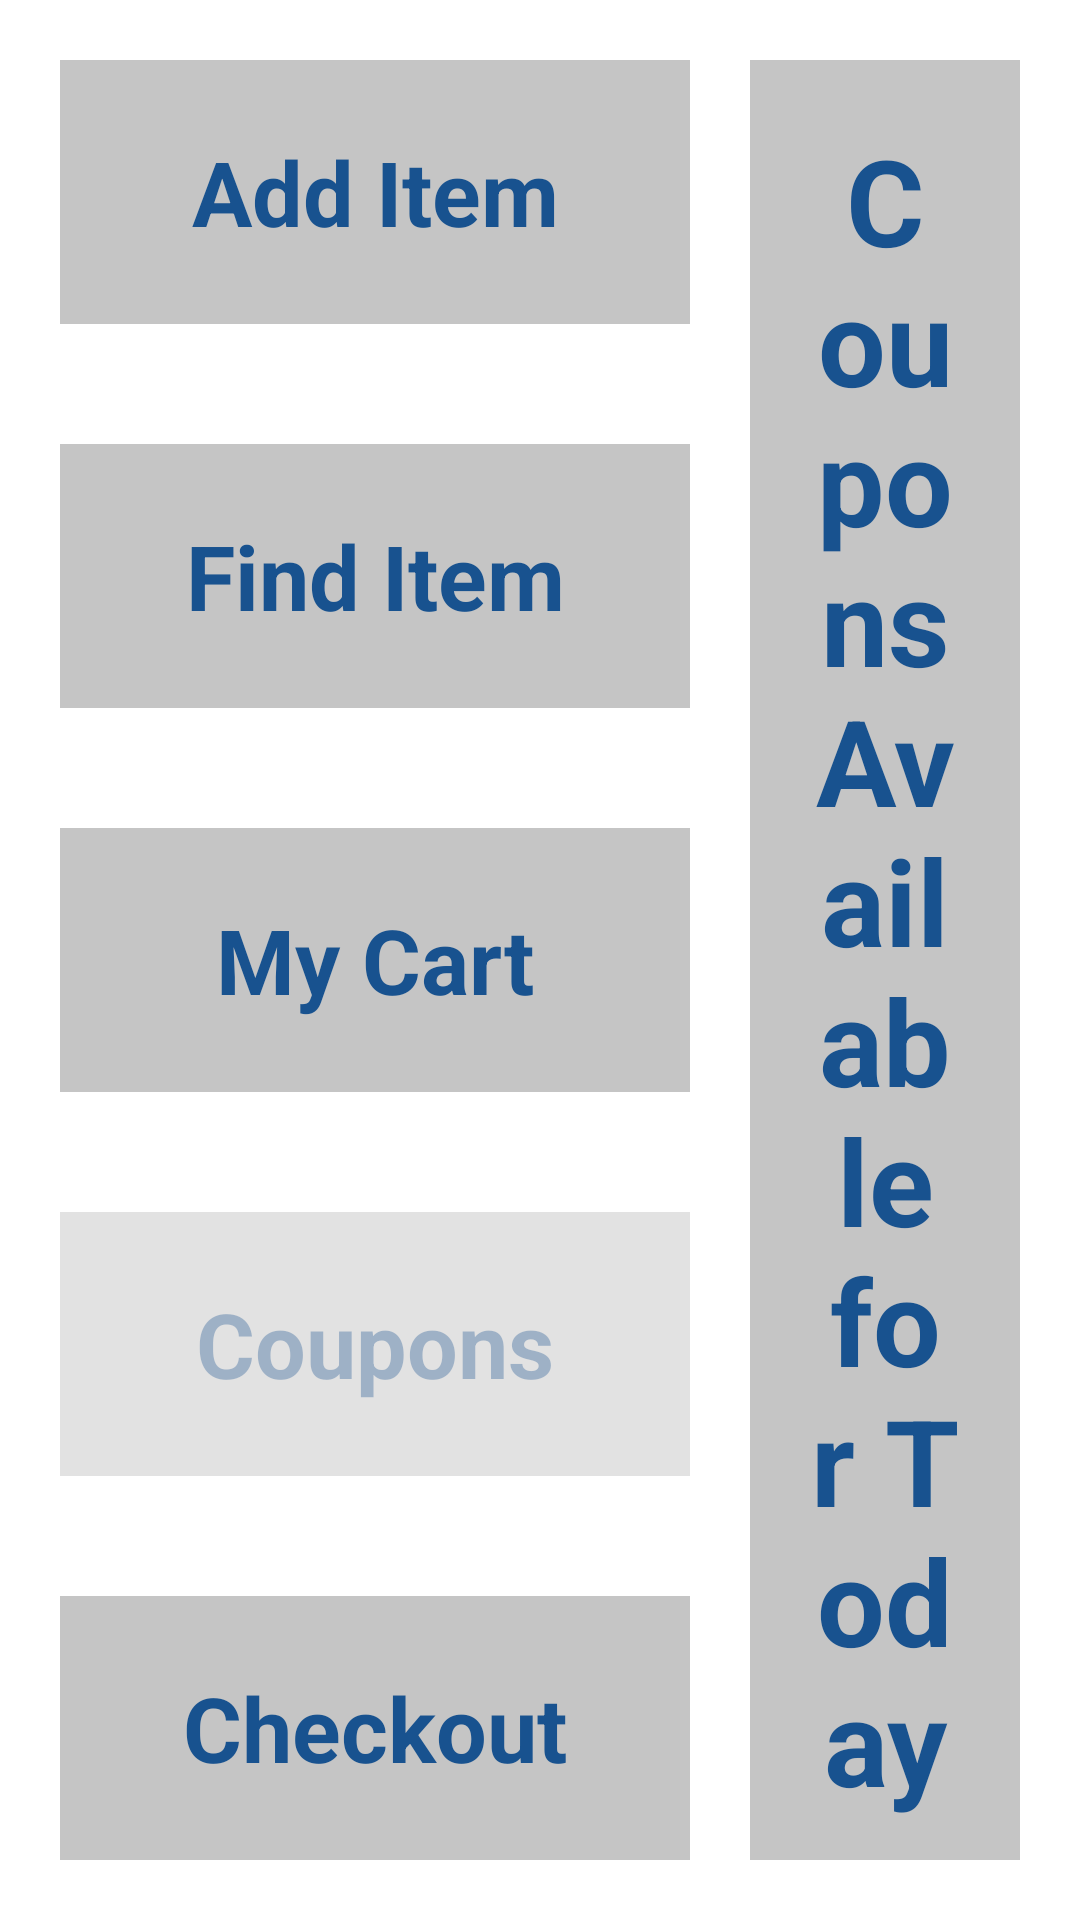

Write the Android layout XML for this screen, with the resource values it uses.
<!-- AndroidManifest.xml: application theme AppTheme -->
<!-- res/layout/activity_coupons.xml -->
<?xml version="1.0" encoding="utf-8"?>
<LinearLayout xmlns:android="http://schemas.android.com/apk/res/android"
    android:layout_width="match_parent"
    android:layout_height="match_parent"
    android:orientation="horizontal" 
    android:baselineAligned="false"
    android:background="@drawable/background_main"
    >

    <LinearLayout
            android:layout_width="250dp"
            android:layout_height="match_parent"
			android:orientation="vertical" 
			>

            <Button
                android:id="@+id/button1"
                android:layout_width="fill_parent"
                android:layout_height="0dp"
                android:layout_weight="1"
            	android:text="@string/add_item_button" 
            	android:textSize="30sp"
            	android:textStyle="bold"
            	android:layout_marginLeft="20dip"	
		        android:layout_marginRight="20dip"
            	android:layout_marginTop="20dip"	
		        android:layout_marginBottom="20dip"
            	android:background="@drawable/button_grey"
            	android:textColor="@drawable/button_text_color"
            	/>

            <Button
                android:id="@+id/button2"
                android:layout_width="fill_parent"
                android:layout_height="0dp"
                android:layout_weight="1"
            	android:text="@string/find_item_button" 
            	android:layout_marginLeft="20dip"	
		        android:layout_marginRight="20dip"
            	android:layout_marginTop="20dip"	
		        android:layout_marginBottom="20dip"
            	android:background="@drawable/button_grey"
            	android:textColor="@drawable/button_text_color"
            	android:textStyle="bold"
            	android:textSize="30sp"/>

            <Button
                android:id="@+id/button3"
                android:layout_width="fill_parent"
                android:layout_height="0dp"
                android:layout_weight="1"
            	android:text="@string/my_cart_button" 
            	android:layout_marginLeft="20dip"	
		        android:layout_marginRight="20dip"
            	android:layout_marginTop="20dip"	
		        android:layout_marginBottom="20dip"
            	android:background="@drawable/button_grey"
            	android:textColor="@drawable/button_text_color"
            	android:textStyle="bold"
            	android:textSize="30sp"/>

            <Button
                android:id="@+id/button4"
                android:layout_width="fill_parent"
                android:layout_height="0dp"
                android:layout_weight="1"
            	android:text="@string/coupon_button" 
            	android:layout_marginLeft="20dip"	
		        android:layout_marginRight="20dip"
            	android:layout_marginTop="20dip"	
		        android:layout_marginBottom="20dip"
            	android:background="@drawable/button_grey_light"
            	android:textColor="@drawable/button_untext_color"
            	android:enabled="false"
            	android:textStyle="bold"
            	android:textSize="30sp"/>
            
            <Button
                android:id="@+id/button5"
                android:layout_width="fill_parent"
                android:layout_height="0dp"
                android:layout_weight="1"
            	android:text="@string/checkout_button" 
            	android:layout_marginLeft="20dip"	
		        android:layout_marginRight="20dip"
            	android:layout_marginTop="20dip"	
		        android:layout_marginBottom="20dip"
            	android:background="@drawable/button_grey"
            	android:textColor="@drawable/button_text_color"
            	android:textStyle="bold"
            	android:textSize="30sp"/>

        </LinearLayout>
    
    
    <LinearLayout
        android:layout_width="0dp"
        android:layout_height="match_parent"
        android:layout_weight="2"
        android:orientation="vertical" 
        android:layout_marginLeft="0dip"
        android:layout_marginRight="20dip"
        android:layout_marginBottom="20dip"
        android:layout_marginTop="20dip">
        
        
		<LinearLayout
	            android:layout_width="fill_parent"
	            android:layout_height="wrap_content"
	            android:orientation="vertical"
	            android:background="@drawable/title_banner_color"
	            >
			<TextView
	            android:id="@+id/totalTextView"
	            android:layout_width="match_parent"
	            android:layout_height="wrap_content"
	            android:text="@string/coupon_title"
	           	android:layout_marginLeft="20dip" 
	        	android:layout_marginRight="20dip"
	        	android:layout_marginBottom="15dip"
	        	android:layout_marginTop="20dip"
	            android:textSize="40sp" 
				android:textColor="@drawable/button_text_color"
				android:textStyle="bold"
	            android:gravity="center"
	            />
			
			</LinearLayout>
		
		
	        <ScrollView
	         android:id="@+id/CouponScrollView" 
	         android:layout_width="match_parent" 
	         android:layout_height="fill_parent" 
	         android:fadingEdge="none" 
	    	 android:background="@drawable/coupon_main_color"
	    	 
             >
	        
	                <LinearLayout 
	                    android:id="@+id/CouponVerticalLayout" 
	                    android:layout_width="match_parent" 
	                    android:layout_height="wrap_content" 
	                    android:orientation="vertical"
	                    android:gravity="center_horizontal"
	                    android:layout_marginLeft="50dip" 
        	android:layout_marginRight="100dip"
        	android:layout_marginBottom="15dip"
        	android:layout_marginTop="20dip"
        	>  
	                    
	                </LinearLayout>
	    	</ScrollView>
	    
    </LinearLayout>
        

</LinearLayout>
<!-- resources referenced by this layout -->
<resources>
  <!-- drawable background_main (drawable) -->
  <?xml version="1.0" encoding="utf-8"?>
  <bitmap xmlns:android="http://schemas.android.com/apk/res/android" 
          android:src="@drawable/strange_bullseyes_2x"
          android:tileMode="repeat"
      />
  <string name="add_item_button">Add Item</string>
  <string name="checkout_button">Checkout</string>
  <string name="coupon_button">Coupons</string>
  <string name="coupon_title">Coupons Available for Today</string>
  <string name="find_item_button">Find Item</string>
  <string name="my_cart_button">My Cart</string>
  <style name="AppTheme" parent="AppBaseTheme">
          
      </style>
  <style name="AppBaseTheme" parent="android:Theme.Light">
          
      </style>
</resources>
